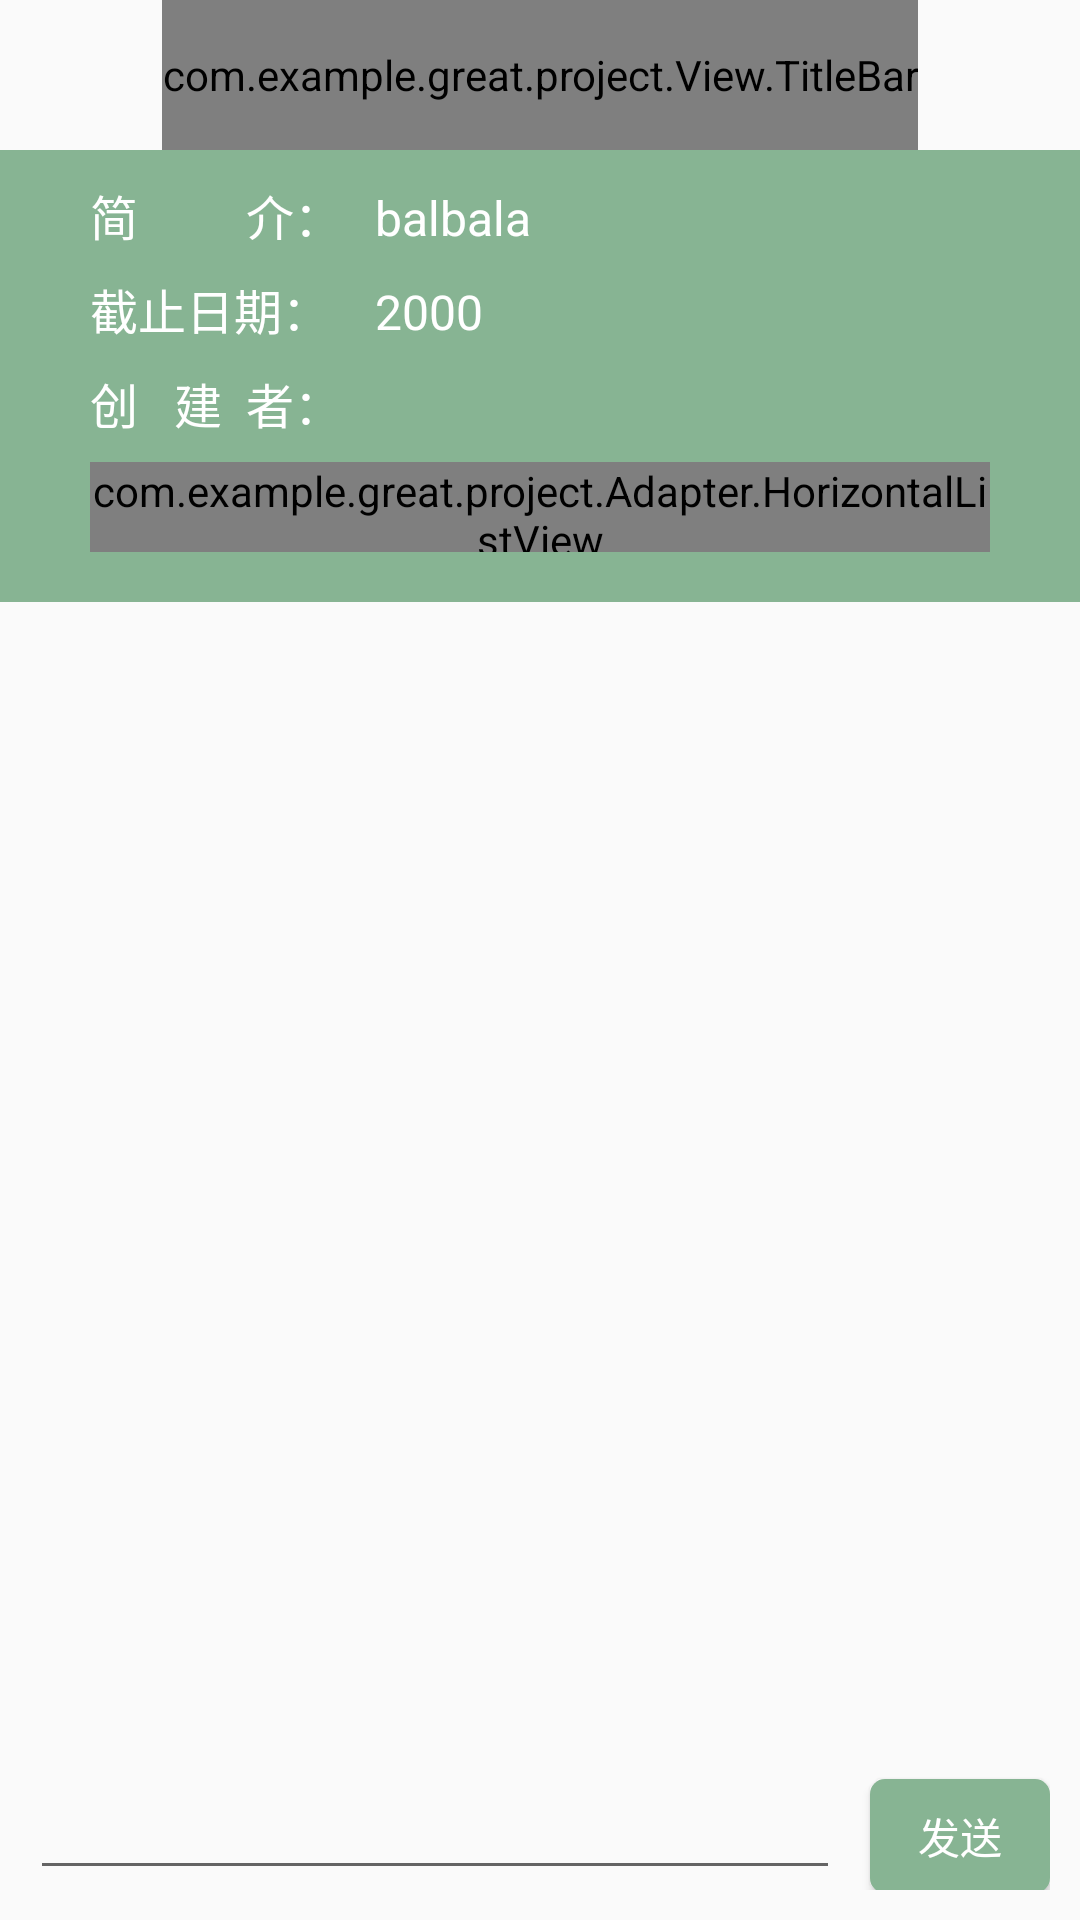

Android layout source for this screen:
<!-- AndroidManifest.xml: application theme AppTheme -->
<!-- res/layout/activity_task_detail.xml -->
<?xml version="1.0" encoding="utf-8"?>
<android.support.constraint.ConstraintLayout xmlns:android="http://schemas.android.com/apk/res/android"
    xmlns:app="http://schemas.android.com/apk/res-auto"
    xmlns:tools="http://schemas.android.com/tools"
    android:layout_width="match_parent"
    android:layout_height="match_parent"
    tools:context="com.example.great.project.Activities.TaskDetail">

    <com.example.great.project.View.TitleBar
        android:id="@+id/taskDetail_titlebar"
        android:layout_width="wrap_content"
        android:layout_height="50dp"
        android:background="@color/colorPrimary"
        app:layout_constraintEnd_toEndOf="parent"
        app:layout_constraintStart_toStartOf="parent"
        app:layout_constraintTop_toTopOf="parent" />

    <LinearLayout
        android:id="@+id/task_detail"
        android:layout_width="match_parent"
        android:layout_height="wrap_content"
        android:orientation="vertical"
        app:layout_constraintTop_toBottomOf="@id/taskDetail_titlebar">
        <LinearLayout
            android:id="@+id/taskDetail_header"
            android:layout_width="match_parent"
            android:layout_height="match_parent"
            android:background="@color/colorPrimary"
            android:padding="10dp"
            android:orientation="vertical"
            android:layout_marginBottom="-20dp">
            <LinearLayout
                android:layout_width="match_parent"
                android:layout_height="wrap_content"
                android:layout_marginStart="20dp"
                android:orientation="horizontal">
                <TextView
                    android:layout_width="85dp"
                    android:layout_height="wrap_content"
                    android:text="简         介："
                    android:textSize="16sp"
                    android:layout_marginEnd="10dp"
                    android:textColor="@color/white" />
                <TextView
                    android:id="@+id/taskDetail_brief"
                    android:layout_width="wrap_content"
                    android:layout_height="wrap_content"
                    android:text="balbala"
                    android:textSize="16sp"
                    android:textColor="@color/white" />
            </LinearLayout>

            <LinearLayout
                android:layout_width="wrap_content"
                android:layout_height="wrap_content"
                android:layout_marginStart="20dp"
                android:layout_marginTop="8dp">
                <TextView
                    android:layout_width="85dp"
                    android:layout_height="wrap_content"
                    android:text="截止日期："
                    android:textSize="16sp"
                    android:layout_marginEnd="10dp"
                    android:textColor="@color/white" />
                <TextView
                    android:id="@+id/taskDetail_DDL"
                    android:layout_width="wrap_content"
                    android:layout_height="wrap_content"
                    android:text="2000"
                    android:textColor="@color/white"
                    android:textSize="16sp" />
            </LinearLayout>

            <LinearLayout
                android:layout_width="wrap_content"
                android:layout_height="wrap_content"
                android:layout_marginStart="20dp"
                android:layout_marginTop="8dp">
                <TextView
                    android:layout_width="85dp"
                    android:layout_height="wrap_content"
                    android:text="创   建  者："
                    android:layout_marginEnd="10dp"
                    android:textSize="16sp"
                    android:textColor="@color/white" />
                <TextView
                    android:id="@+id/taskDetail_creator"
                    android:layout_width="wrap_content"
                    android:layout_height="wrap_content"
                    android:textSize="16sp"
                    android:textColor="@color/white"/>
            </LinearLayout>

            <com.example.great.project.Adapter.HorizontalListView
                android:id="@+id/taskDetail_participants"
                android:layout_width="match_parent"
                android:layout_height="30dp"
                android:layout_marginStart="20dp"
                android:layout_marginEnd="20dp"
                android:layout_marginTop="8dp"
                android:layout_marginBottom="10dp"/>
        </LinearLayout>

        <Button
            android:id="@+id/task_arrow"
            android:layout_width="24dp"
            android:layout_height="24dp"
            android:layout_gravity="center"
            android:layout_marginBottom="-8dp"
            android:background="@drawable/ic_keyboard_down"/>
    </LinearLayout>


    <android.support.v7.widget.RecyclerView
        android:id="@+id/taskDetail_taskInfoList"
        android:layout_width="0dp"
        android:layout_height="0dp"
        app:layout_constraintStart_toStartOf="parent"
        app:layout_constraintEnd_toEndOf="parent"
        app:layout_constraintTop_toBottomOf="@id/task_detail"
        app:layout_constraintBottom_toTopOf="@id/chat_task"/>

    <LinearLayout
        android:id="@+id/chat_task"
        android:layout_width="match_parent"
        android:layout_height="wrap_content"
        android:padding="10dp"
        app:layout_constraintLeft_toLeftOf="parent"
        app:layout_constraintRight_toRightOf="parent"
        app:layout_constraintBottom_toBottomOf="parent">
        <EditText
            android:id="@+id/taskDetail_editor"
            android:layout_width="0dp"
            android:layout_height="wrap_content"
            android:layout_weight="1"
            android:ems="12"
            app:layout_constraintTop_toBottomOf="@id/taskDetail_taskInfoList"
            app:layout_constraintBottom_toBottomOf="parent"
            app:layout_constraintStart_toStartOf="parent"
            app:layout_constraintEnd_toStartOf="@id/taskDetail_sendBtn"
            app:layout_constraintHorizontal_chainStyle="packed"/>
        <Button
            android:id="@+id/taskDetail_sendBtn"
            android:layout_width="60dp"
            android:layout_height="38dp"
            android:text="发送"
            android:textColor="@color/white"
            android:background="@drawable/button_selector"
            android:layout_marginStart="10dp"
            app:layout_constraintLeft_toRightOf="@id/taskDetail_editor"
            app:layout_constraintTop_toTopOf="@id/taskDetail_editor"
            app:layout_constraintBottom_toBottomOf="@id/taskDetail_editor"
            app:layout_constraintEnd_toEndOf="parent"/>
    </LinearLayout>
</android.support.constraint.ConstraintLayout>
<!-- resources referenced by this layout -->
<resources>
  <color name="colorPrimary">#87b493</color>
  <color name="white">#ffffff</color>
  <!-- drawable button_selector (drawable) -->
  <?xml version="1.0" encoding="utf-8"?>
  <selector xmlns:android="http://schemas.android.com/apk/res/android">
      <item android:drawable="@drawable/button_release" android:state_pressed="false"/>
      <item android:drawable="@drawable/button_press" android:state_pressed="true"/>
  </selector>
  <style name="AppTheme" parent="Theme.AppCompat.Light.DarkActionBar">
          
          <item name="colorPrimary">@color/colorPrimary</item>
          <item name="colorPrimaryDark">@color/colorPrimaryDark</item>
          <item name="colorAccent">@color/colorAccent</item>
          <item name="overlapAnchor">false</item>
          <item name="android:popupBackground">@color/colorPrimary</item>
      </style>
  <!-- drawable button_release (drawable) -->
  <?xml version="1.0" encoding="utf-8"?>
  <shape xmlns:android="http://schemas.android.com/apk/res/android"
      android:shape="rectangle" >
  
      
      <solid android:color="@color/colorPrimary" />
  
      
      <corners android:radius="5dip" />
  
      
      
      
      
      
      
  
  </shape>
  <!-- drawable button_press (drawable) -->
  <?xml version="1.0" encoding="utf-8"?>
  <shape xmlns:android="http://schemas.android.com/apk/res/android"
      android:shape="rectangle" >
  
      
      <solid android:color="@color/colorPrimaryDark" />
  
      
      <corners android:radius="5dip" />
  
      
      
      
      
      
      
  
  </shape>
  <color name="colorPrimaryDark">#407A5D</color>
  <color name="colorAccent">#7FA986</color>
</resources>
